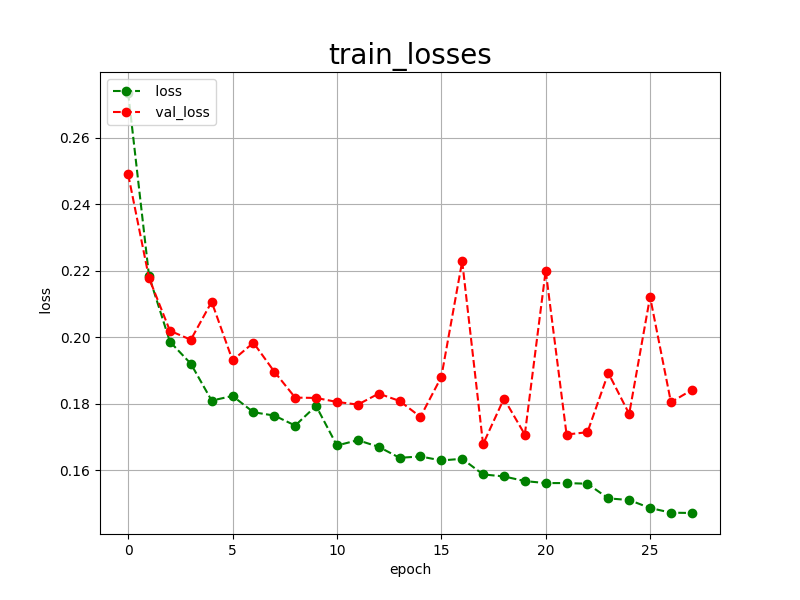

Source data for this figure (header and first rows):
epoch, loss, val_loss
0, 0.2734, 0.2489
1, 0.2183, 0.2177
2, 0.1986, 0.2019
3, 0.1920, 0.1992
4, 0.1809, 0.2106
5, 0.1823, 0.1930
6, 0.1774, 0.1983
7, 0.1764, 0.1896
8, 0.1734, 0.1818
9, 0.1793, 0.1817
10, 0.1674, 0.1805
11, 0.1690, 0.1797
12, 0.1670, 0.1830
13, 0.1637, 0.1808
14, 0.1641, 0.1760
15, 0.1629, 0.1880
16, 0.1634, 0.2228
17, 0.1587, 0.1678
18, 0.1581, 0.1815
19, 0.1567, 0.1707
20, 0.1561, 0.2200
21, 0.1561, 0.1707
22, 0.1559, 0.1714
23, 0.1515, 0.1892
24, 0.1510, 0.1769
25, 0.1486, 0.2121
26, 0.1472, 0.1804
27, 0.1471, 0.1841
